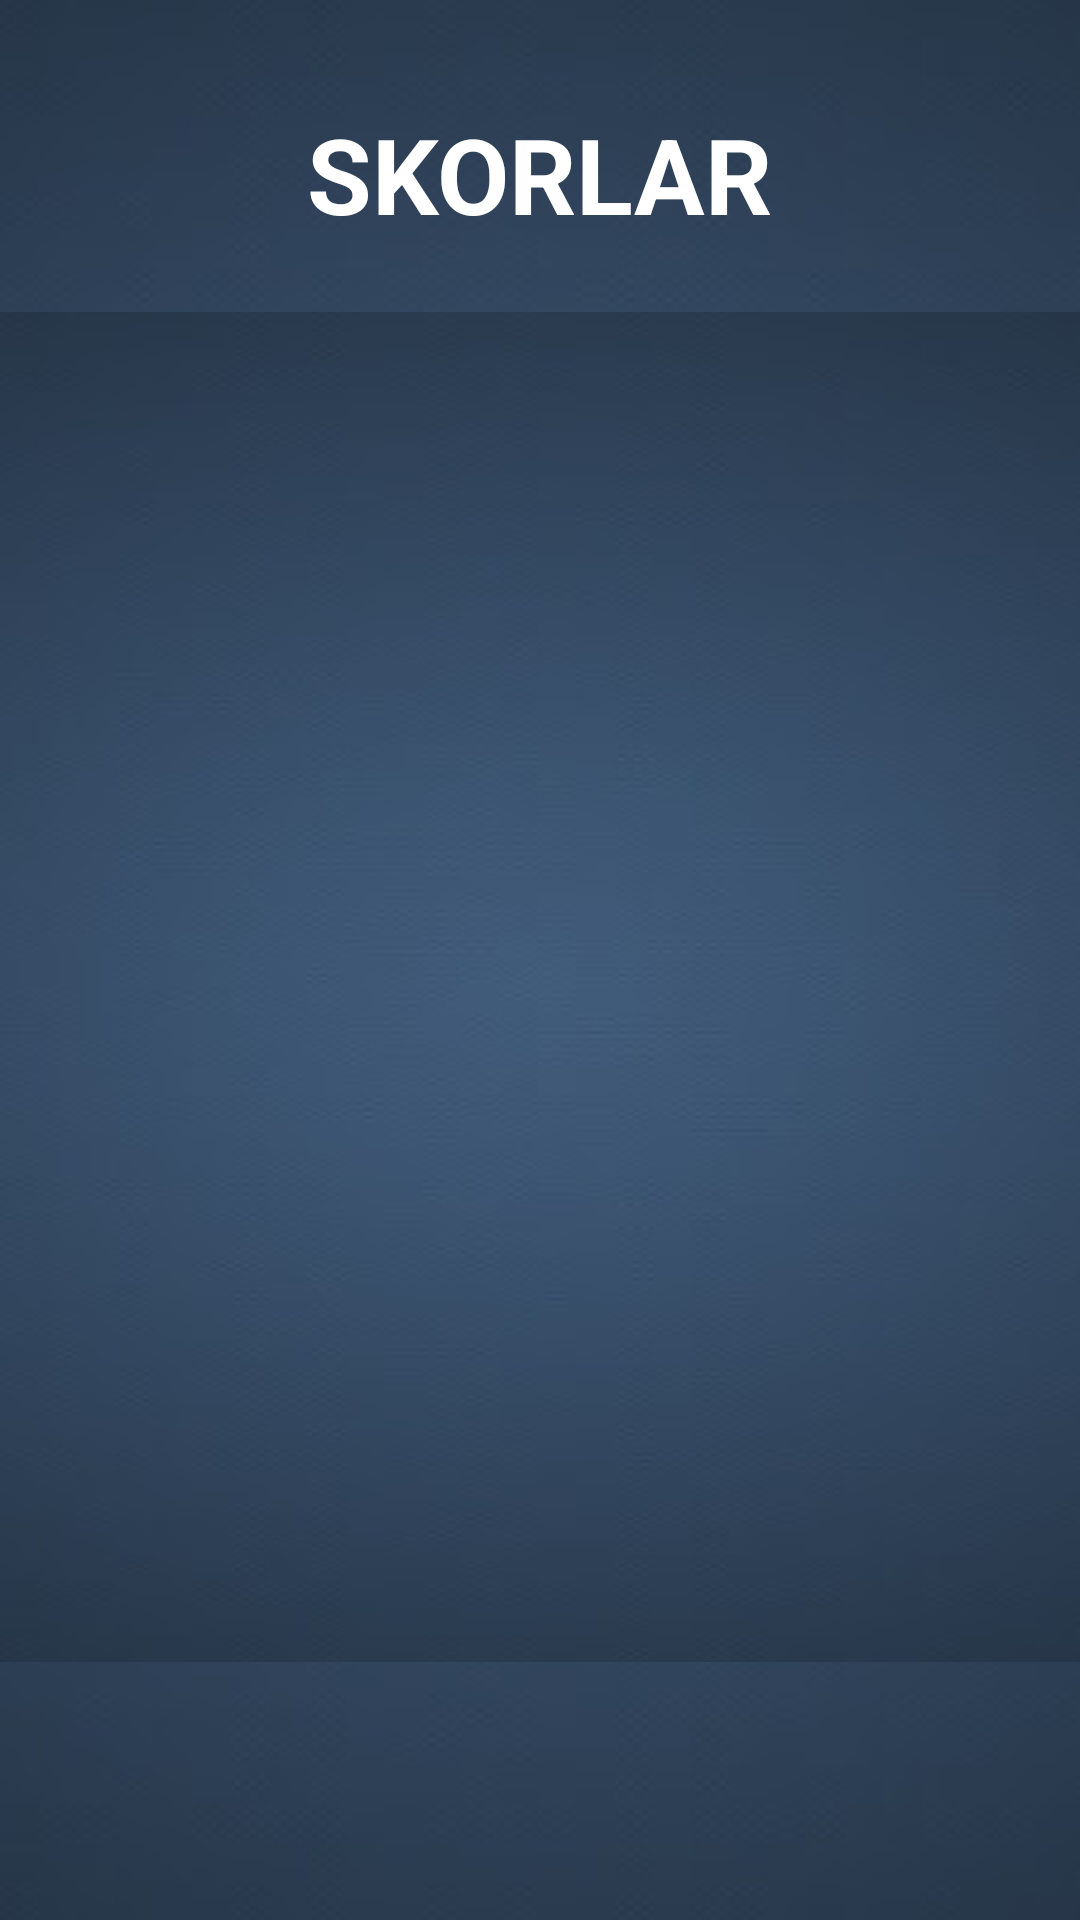

Layout XML and referenced resources for this Android screen:
<!-- AndroidManifest.xml: application theme AppTheme -->
<!-- res/layout/activity_en_iyiler.xml -->
<?xml version="1.0" encoding="utf-8"?>
<android.support.constraint.ConstraintLayout xmlns:android="http://schemas.android.com/apk/res/android"
    xmlns:app="http://schemas.android.com/apk/res-auto"
    xmlns:tools="http://schemas.android.com/tools"
    android:layout_width="match_parent"
    android:layout_height="match_parent"
    android:background="@drawable/arkaplan"
    tools:context="com.kurt.bilgi.yarisma.EnIyiler">

    <TextView
        android:id="@+id/textView6"
        android:layout_width="200dp"
        android:layout_height="50dp"
        android:layout_marginTop="20dp"
        android:layout_marginEnd="10dp"
        android:layout_marginLeft="10dp"
        android:textAlignment="center"
        android:layout_marginRight="10dp"
        android:layout_marginStart="10dp"
        android:text="SKORLAR"
        android:textColor="#FFF"
        android:textSize="35sp"
        android:textStyle="bold"
        app:layout_constraintBottom_toBottomOf="parent"
        app:layout_constraintHorizontal_bias="0.498"
        app:layout_constraintLeft_toLeftOf="parent"
        app:layout_constraintRight_toRightOf="parent"
        app:layout_constraintTop_toTopOf="parent"
        app:layout_constraintVertical_bias="0.026" />

    <ListView
        android:id="@+id/list"
        android:layout_width="0dp"
        android:layout_height="450dp"
        android:layout_marginTop="104dp"
        android:background="@drawable/arkaplan"
        app:layout_constraintHorizontal_bias="0.0"
        app:layout_constraintLeft_toLeftOf="parent"
        app:layout_constraintRight_toRightOf="parent"
        app:layout_constraintTop_toTopOf="parent"
        app:layout_constraintBottom_toBottomOf="parent"
        android:layout_marginBottom="8dp"
        app:layout_constraintVertical_bias="0.0" />

</android.support.constraint.ConstraintLayout>
<!-- resources referenced by this layout -->
<resources>
  <!-- drawable arkaplan: jpg bitmap (drawable, 5114 bytes) -->
  <style name="AppTheme" parent="Theme.AppCompat.Light.DarkActionBar">
          
          <item name="colorPrimary">@color/colorPrimary</item>
          <item name="colorPrimaryDark">@color/colorPrimaryDark</item>
          <item name="colorAccent">@color/colorAccent</item>
          <item name="android:windowAnimationStyle">@style/CustomActivityAnimation</item>
  
          <item name="android:windowNoTitle">true</item>
          <item name="windowActionBar">false</item>
          <item name="android:windowFullscreen">true</item>
          <item name="android:windowContentOverlay">@null</item>
      </style>
  <color name="colorPrimary">#bfddfb</color>
  <color name="colorPrimaryDark">#eddcb1</color>
  <color name="colorAccent">#eddcb1</color>
  <style name="CustomActivityAnimation" parent="@android:style/Animation.Activity">
          <item name="android:activityOpenEnterAnimation">@anim/right</item>
          <item name="android:activityOpenExitAnimation">@anim/out_left</item>
          <item name="android:activityCloseEnterAnimation">@anim/left</item>
          <item name="android:activityCloseExitAnimation">@anim/out_right</item>
      </style>
</resources>
